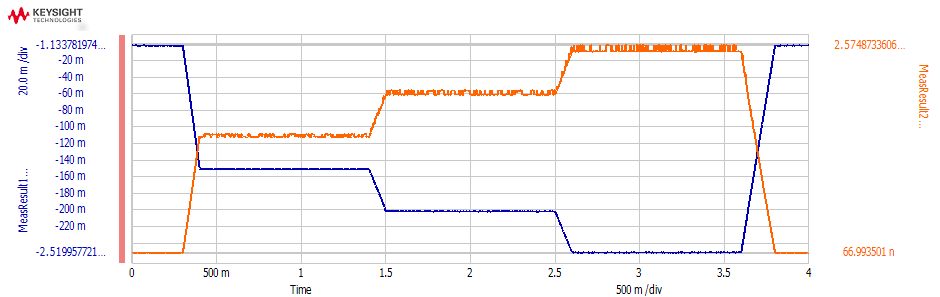

Values plotted in this chart, from the file beside it:
Time, MeasResult1_value, MeasResult2_value
0.0001, -0.001309, 8.7973959E-08
0.0003, -0.001364, 1.08445207E-07
0.0005, -0.001466, 8.5259003E-08
0.0007, -0.001478, 9.3492318E-08
0.0009, -0.001446, 9.7159777E-08
0.0011, -0.001609, 9.9315926E-08
0.0013, -0.001574, 1.00337807E-07
0.0015, -0.001549, 9.9977406E-08
0.0017, -0.001429, 1.08795547E-07
0.0019, -0.001395, 1.10557998E-07
0.0021, -0.001489, 1.11119235E-07
0.0023, -0.001407, 1.07343894E-07
0.0025, -0.001618, 1.08184018E-07
0.0027, -0.001538, 1.00471354E-07
0.0029, -0.001647, 1.00167149E-07
0.0031, -0.001657, 9.6885408E-08
0.0033, -0.001622, 9.053386E-08
0.0035, -0.001571, 8.3185412E-08
0.0037, -0.001611, 8.2792752E-08
0.0039, -0.001679, 7.9802732E-08
0.0041, -0.001734, 7.8003858E-08
0.0043, -0.001682, 8.0114219E-08
0.0045, -0.001818, 7.7749952E-08
0.0047, -0.001733, 7.3170568E-08
0.0049, -0.001795, 7.3880955E-08
0.0051, -0.001616, 7.5939631E-08
0.0053, -0.001644, 8.2086871E-08
0.0055, -0.00155, 8.267412E-08
0.0057, -0.001613, 8.5595815E-08
0.0059, -0.00165, 8.7597257E-08
0.0061, -0.001621, 8.6656193E-08
0.0063, -0.001624, 9.25967E-08
0.0065, -0.001562, 9.1695185E-08
0.0067, -0.001557, 8.9246974E-08
0.0069, -0.001723, 9.2262319E-08
0.0071, -0.001671, 9.1981349E-08
0.0073, -0.001678, 9.7542028E-08
0.0075, -0.001809, 1.08106661E-07
0.0077, -0.001786, 9.9315578E-08
0.0079, -0.001497, 9.1313275E-08
0.0081, -0.001295, 8.0922426E-08
0.0083, -0.001592, 8.3562114E-08
0.0085, -0.002069, 7.9486036E-08
0.0087, -0.001829, 9.3317844E-08
0.0089, -0.001625, 9.1859597E-08
0.0091, -0.001718, 9.0793321E-08
0.0093, -0.001739, 8.9342358E-08
0.0095, -0.001786, 8.3163904E-08
0.0097, -0.001735, 7.8299742E-08
0.0099, -0.001731, 7.847283E-08
0.0101, -0.001661, 7.3646824E-08
0.0103, -0.001662, 7.2209737E-08
0.0105, -0.001626, 7.3337063E-08
0.0107, -0.001725, 7.4661067E-08
0.0109, -0.001505, 7.9174896E-08
0.0111, -0.001642, 8.7083194E-08
0.0113, -0.001492, 8.6448765E-08
0.0115, -0.00156, 9.4061186E-08
0.0117, -0.001557, 9.6814297E-08
0.0119, -0.001693, 9.8676296E-08
... 19,940 more rows
